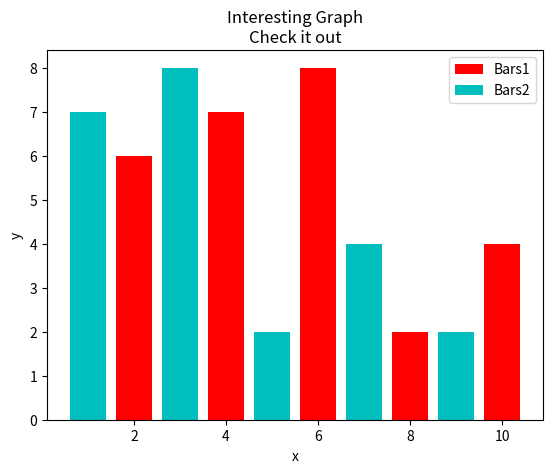

This figure's Python source:
import matplotlib.pyplot as plt     # standard abbreviation


x = [2, 4, 6, 8, 10]
y = [6, 7, 8, 2, 4]

x2 = [1, 3, 5, 7, 9]
y2 = [7, 8, 2, 4, 2]

# plots bar graph with label (for legend) and colors (can use name, letter or hex colors)
plt.bar(x, y, label='Bars1', color='r')
plt.bar(x2, y2, label='Bars2', color='c')

population_ages = [22, 55, 62, 25, 21, 2, 34, 42, 42, 4, 4, 99, 102, 110, 120, 121, 122, 130, 111, 115, 112, 80, 75, 65, 54, 44, 43, 42, 48]

bins = [0, 20, 40, 60, 80, 100, 120]
#plt.hist(population_ages, bins, histtype='bar', rwidth=0.8)
#plt.show()


# add x and y labels
plt.xlabel('x')
plt.ylabel('y')

# adds title
plt.title('Interesting Graph\nCheck it out')

# adds legend
plt.legend()

# Show plot
#plt.show()




